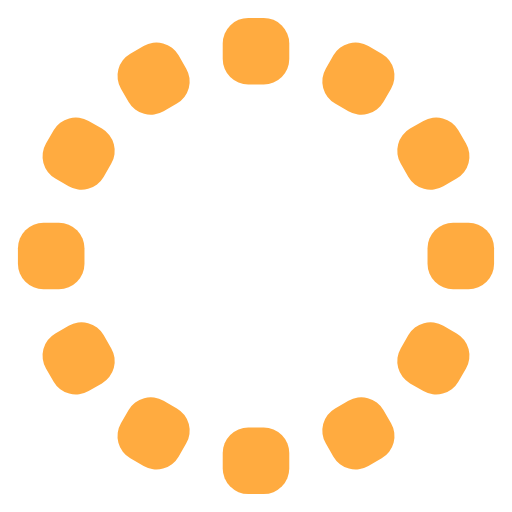
t = 0.00 s
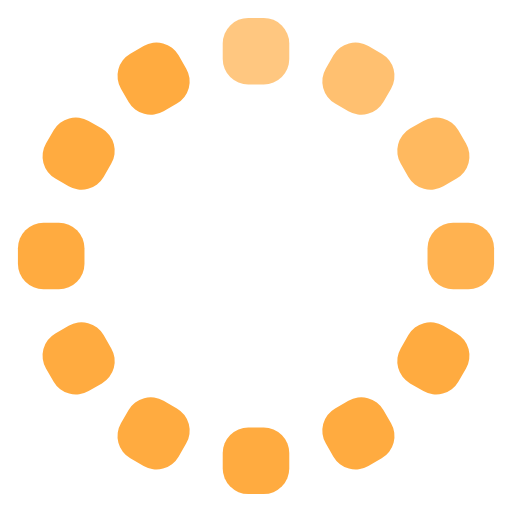
t = 0.33 s
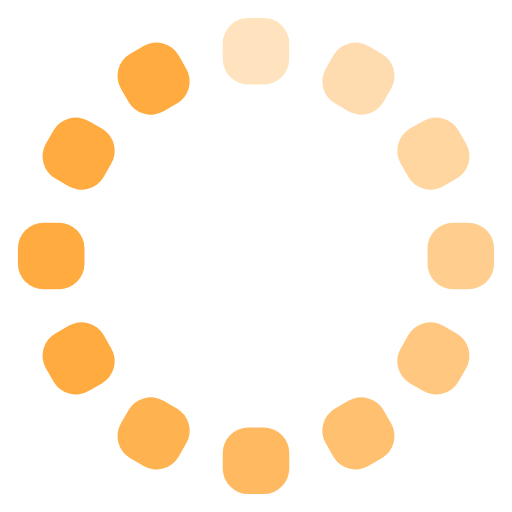
t = 0.67 s
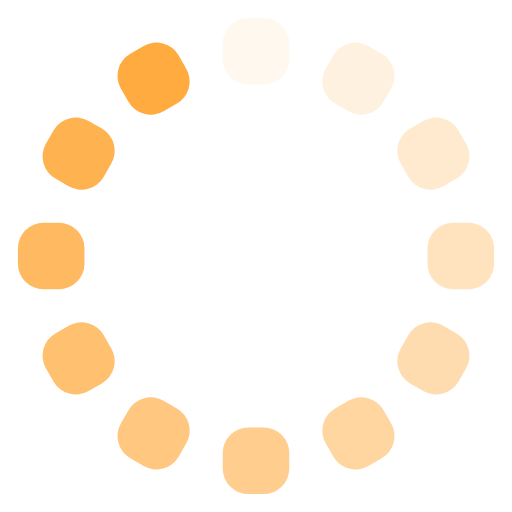
t = 0.92 s
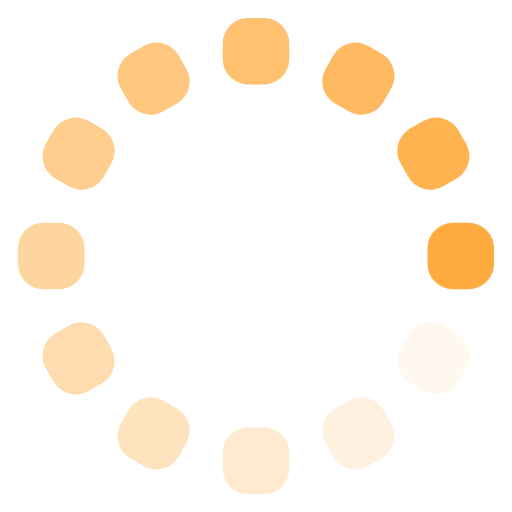
t = 1.25 s
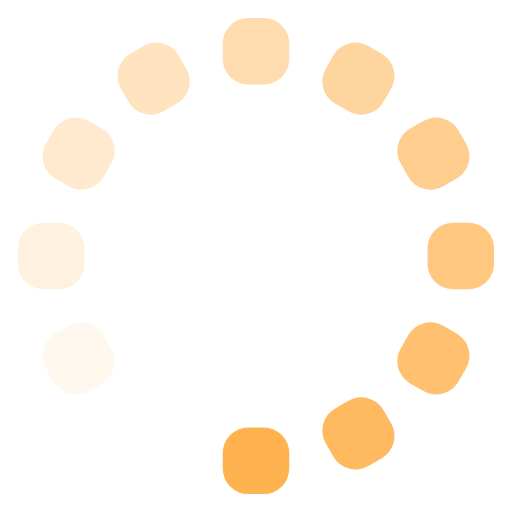
t = 1.58 s

The animated SVG that drew these frames (rendered in a browser with its animation timeline set to each time). Animation: 12 SMIL elements (animate=12); one cycle of 1.92 s, repeats indefinitely.

<svg width='66px' height='66px' xmlns="http://www.w3.org/2000/svg" viewBox="0 0 100 100" preserveAspectRatio="xMidYMid" class="uil-default"><rect x="0" y="0" width="100" height="100" fill="none" class="bk"></rect><rect  x='43.5' y='43.5' width='13' height='13' rx='5' ry='5' fill='#ffab40' transform='rotate(0 50 50) translate(0 -40)'>  <animate attributeName='opacity' from='1' to='0' dur='1s' begin='0s' repeatCount='indefinite'/></rect><rect  x='43.5' y='43.5' width='13' height='13' rx='5' ry='5' fill='#ffab40' transform='rotate(30 50 50) translate(0 -40)'>  <animate attributeName='opacity' from='1' to='0' dur='1s' begin='0.08333333333333333s' repeatCount='indefinite'/></rect><rect  x='43.5' y='43.5' width='13' height='13' rx='5' ry='5' fill='#ffab40' transform='rotate(60 50 50) translate(0 -40)'>  <animate attributeName='opacity' from='1' to='0' dur='1s' begin='0.16666666666666666s' repeatCount='indefinite'/></rect><rect  x='43.5' y='43.5' width='13' height='13' rx='5' ry='5' fill='#ffab40' transform='rotate(90 50 50) translate(0 -40)'>  <animate attributeName='opacity' from='1' to='0' dur='1s' begin='0.25s' repeatCount='indefinite'/></rect><rect  x='43.5' y='43.5' width='13' height='13' rx='5' ry='5' fill='#ffab40' transform='rotate(120 50 50) translate(0 -40)'>  <animate attributeName='opacity' from='1' to='0' dur='1s' begin='0.3333333333333333s' repeatCount='indefinite'/></rect><rect  x='43.5' y='43.5' width='13' height='13' rx='5' ry='5' fill='#ffab40' transform='rotate(150 50 50) translate(0 -40)'>  <animate attributeName='opacity' from='1' to='0' dur='1s' begin='0.4166666666666667s' repeatCount='indefinite'/></rect><rect  x='43.5' y='43.5' width='13' height='13' rx='5' ry='5' fill='#ffab40' transform='rotate(180 50 50) translate(0 -40)'>  <animate attributeName='opacity' from='1' to='0' dur='1s' begin='0.5s' repeatCount='indefinite'/></rect><rect  x='43.5' y='43.5' width='13' height='13' rx='5' ry='5' fill='#ffab40' transform='rotate(210 50 50) translate(0 -40)'>  <animate attributeName='opacity' from='1' to='0' dur='1s' begin='0.5833333333333334s' repeatCount='indefinite'/></rect><rect  x='43.5' y='43.5' width='13' height='13' rx='5' ry='5' fill='#ffab40' transform='rotate(240 50 50) translate(0 -40)'>  <animate attributeName='opacity' from='1' to='0' dur='1s' begin='0.6666666666666666s' repeatCount='indefinite'/></rect><rect  x='43.5' y='43.5' width='13' height='13' rx='5' ry='5' fill='#ffab40' transform='rotate(270 50 50) translate(0 -40)'>  <animate attributeName='opacity' from='1' to='0' dur='1s' begin='0.75s' repeatCount='indefinite'/></rect><rect  x='43.5' y='43.5' width='13' height='13' rx='5' ry='5' fill='#ffab40' transform='rotate(300 50 50) translate(0 -40)'>  <animate attributeName='opacity' from='1' to='0' dur='1s' begin='0.8333333333333334s' repeatCount='indefinite'/></rect><rect  x='43.5' y='43.5' width='13' height='13' rx='5' ry='5' fill='#ffab40' transform='rotate(330 50 50) translate(0 -40)'>  <animate attributeName='opacity' from='1' to='0' dur='1s' begin='0.9166666666666666s' repeatCount='indefinite'/></rect></svg>